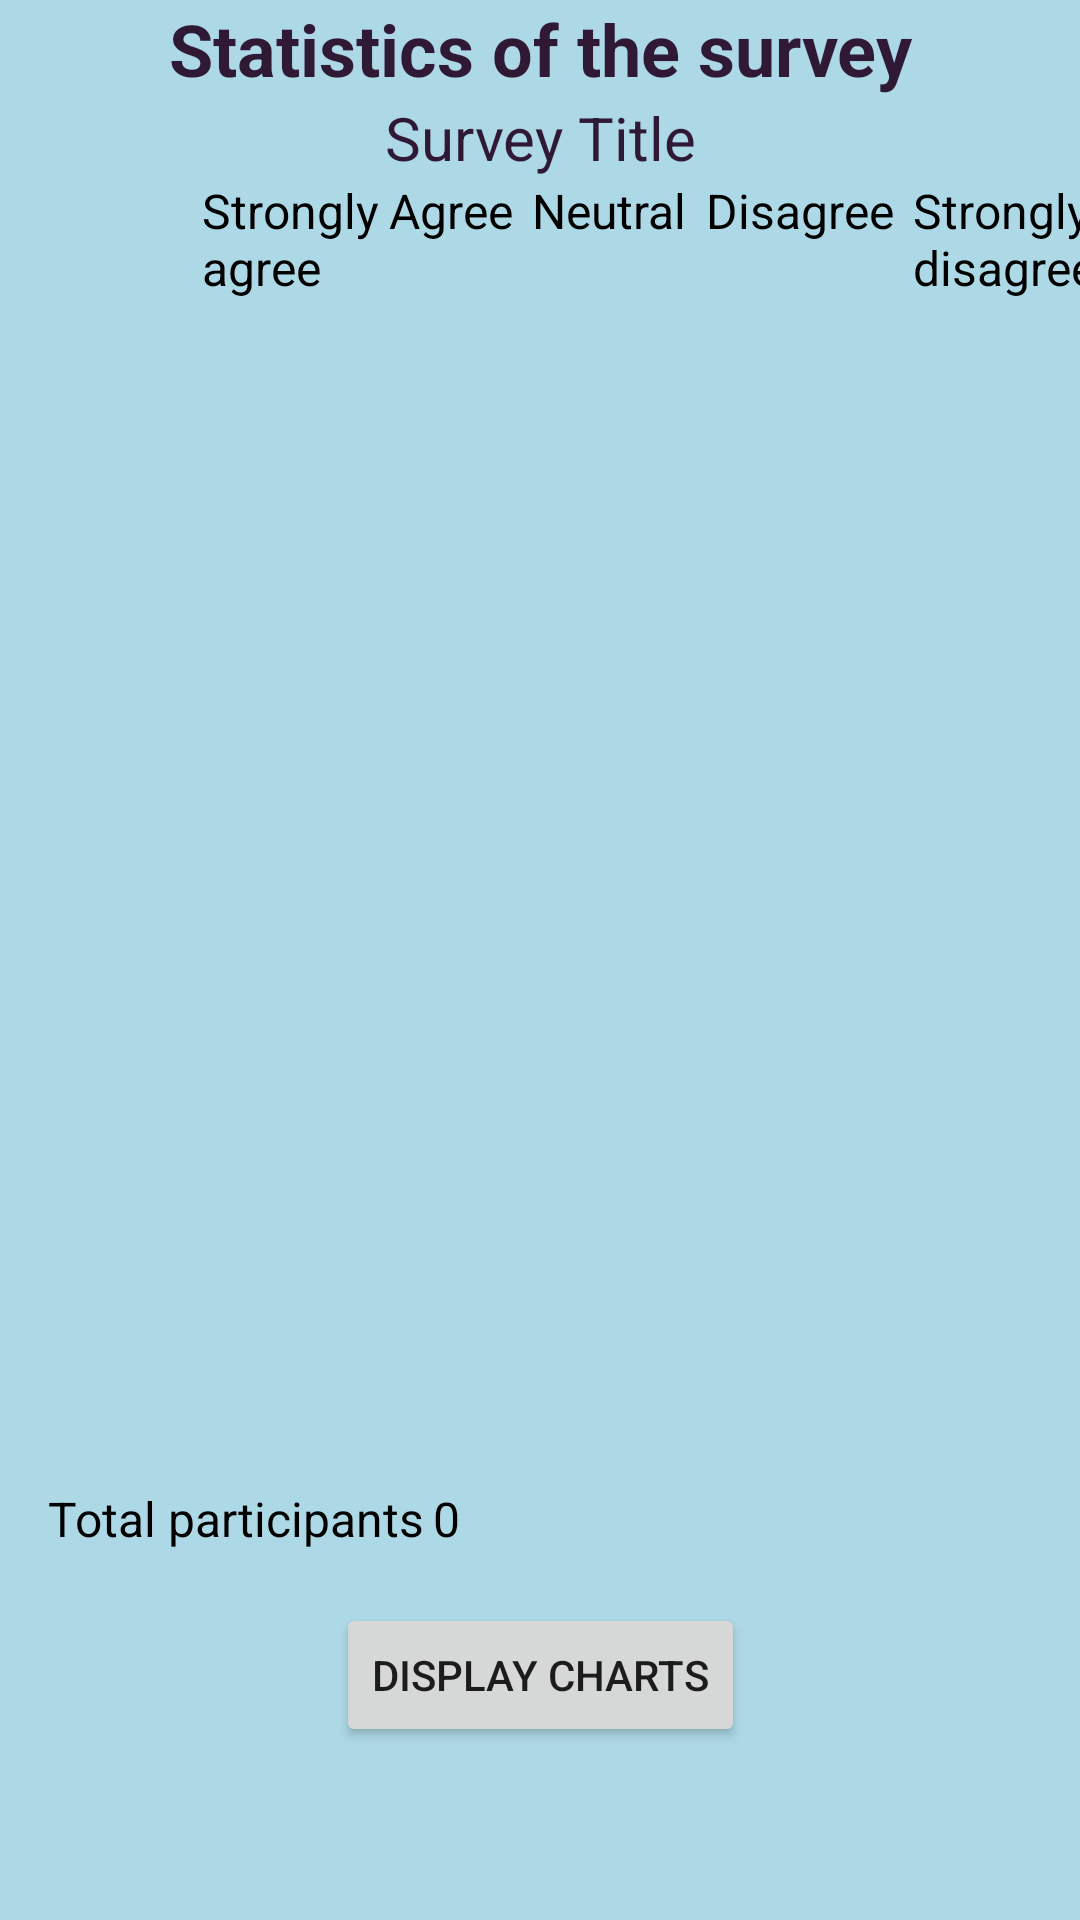

Write the Android layout XML for this screen, with the resource values it uses.
<!-- AndroidManifest.xml: application theme Theme.SurveyApplication -->
<!-- res/layout/activity_display_statistics.xml -->
<?xml version="1.0" encoding="utf-8"?>
<androidx.constraintlayout.widget.ConstraintLayout xmlns:android="http://schemas.android.com/apk/res/android"
    xmlns:app="http://schemas.android.com/apk/res-auto"
    xmlns:tools="http://schemas.android.com/tools"
    android:layout_width="match_parent"
    android:layout_height="match_parent"
    android:background="#ADD8E6"
    tools:context=".Controller.DisplayStatistics">

    <TextView
        android:id="@+id/textView10"
        android:layout_width="wrap_content"
        android:layout_height="wrap_content"
        android:text="Statistics of the survey"
        android:textColor="#301934"
        android:textStyle="bold"
        android:textSize="24sp"
        app:layout_constraintEnd_toEndOf="parent"
        app:layout_constraintStart_toStartOf="parent"
        app:layout_constraintTop_toTopOf="parent" />

    <TextView
        android:id="@+id/surveyTitleStat"
        android:layout_width="wrap_content"
        android:layout_height="wrap_content"
        android:text="Survey Title"
        android:textAlignment="center"
        android:textColor="#301934"
        android:textSize="20sp"
        app:layout_constraintEnd_toEndOf="parent"
        app:layout_constraintStart_toStartOf="parent"
        app:layout_constraintTop_toBottomOf="@+id/textView10" />

    <LinearLayout
        android:id="@+id/linearLayout9"
        android:layout_width="381dp"
        android:layout_height="386dp"
        android:orientation="vertical"
        app:layout_constraintEnd_toEndOf="parent"
        app:layout_constraintStart_toStartOf="parent"
        app:layout_constraintTop_toBottomOf="@+id/linearLayout4">

        <ListView
            android:id="@+id/statListview"
            android:layout_width="match_parent"
            android:layout_height="383dp" />
    </LinearLayout>

    <LinearLayout
        android:id="@+id/linearLayout4"
        android:layout_width="379dp"
        android:layout_height="40dp"
        android:background="@drawable/border"
        android:orientation="horizontal"
        app:layout_constraintEnd_toEndOf="parent"
        app:layout_constraintStart_toStartOf="parent"
        app:layout_constraintTop_toBottomOf="@+id/surveyTitleStat">

        <TextView
            android:id="@+id/textView26"
            android:layout_width="70dp"
            android:layout_height="36dp"
            android:layout_weight="1"
            android:textSize="16sp" />

        <TextView
            android:id="@+id/textView28"
            android:layout_width="56dp"
            android:layout_height="wrap_content"
            android:layout_weight="1"
            android:background="@drawable/border"
            android:text="Strongly agree"
            android:textColor="@color/black"
            android:textSize="16sp" />

        <TextView
            android:id="@+id/textView30"
            android:layout_width="wrap_content"
            android:layout_height="match_parent"
            android:layout_weight="1"
            android:background="@drawable/border"
            android:text="Agree"
            android:textColor="@color/black"
            android:textSize="16sp" />

        <TextView
            android:id="@+id/textView31"
            android:layout_width="wrap_content"
            android:layout_height="match_parent"
            android:layout_weight="1"
            android:background="@drawable/border"
            android:text="Neutral"
            android:textColor="@color/black"
            android:textSize="16sp" />

        <TextView
            android:id="@+id/textView32"
            android:layout_width="wrap_content"
            android:layout_height="match_parent"
            android:layout_weight="1"
            android:background="@drawable/border"
            android:text="Disagree"
            android:textColor="@color/black"
            android:textSize="16sp" />

        <TextView
            android:id="@+id/textView33"
            android:layout_width="59dp"
            android:layout_height="wrap_content"
            android:layout_weight="1"
            android:background="@drawable/border"
            android:text="Strongly disagree"
            android:textColor="@color/black"
            android:textSize="16sp" />
    </LinearLayout>

    <Button
        android:id="@+id/displayChart"
        android:layout_width="wrap_content"
        android:layout_height="wrap_content"
        android:layout_marginTop="435dp"
        android:onClick="displayCharts"
        android:text="Display charts"
        app:layout_constraintBottom_toBottomOf="parent"
        app:layout_constraintEnd_toEndOf="parent"
        app:layout_constraintStart_toStartOf="parent"
        app:layout_constraintTop_toBottomOf="@+id/linearLayout4"
        app:layout_constraintVertical_bias="0.0" />

    <TextView
        android:id="@+id/countStudents"
        android:layout_width="wrap_content"
        android:layout_height="wrap_content"
        android:layout_marginTop="396dp"
        android:text="0"
        android:textColor="@color/black"
        android:textSize="16sp"
        app:layout_constraintEnd_toEndOf="parent"
        app:layout_constraintHorizontal_bias="0.015"
        app:layout_constraintStart_toEndOf="@+id/textView11"
        app:layout_constraintTop_toTopOf="@+id/linearLayout9" />

    <TextView
        android:id="@+id/textView11"
        android:layout_width="wrap_content"
        android:layout_height="wrap_content"
        android:layout_marginStart="16dp"
        android:layout_marginTop="396dp"
        android:text="Total participants"
        android:textColor="@color/black"
        android:textSize="16sp"
        app:layout_constraintStart_toStartOf="parent"
        app:layout_constraintTop_toBottomOf="@+id/linearLayout4" />

</androidx.constraintlayout.widget.ConstraintLayout>
<!-- resources referenced by this layout -->
<resources>
  <color name="black">#FF000000</color>
  <style name="Theme.SurveyApplication" parent="Theme.MaterialComponents.DayNight.DarkActionBar">
          
          <item name="colorPrimary">#006400</item>
          <item name="colorPrimaryVariant">@color/purple_700</item>
          <item name="colorOnPrimary">@color/white</item>
          
          <item name="colorSecondary">@color/teal_200</item>
          <item name="colorSecondaryVariant">@color/teal_700</item>
          <item name="colorOnSecondary">@color/black</item>
          
          <item name="android:statusBarColor">?attr/colorPrimaryVariant</item>
          
      </style>
  <color name="purple_700">#FF3700B3</color>
  <color name="white">#FFFFFFFF</color>
  <color name="teal_200">#FF03DAC5</color>
  <color name="teal_700">#FF018786</color>
</resources>
